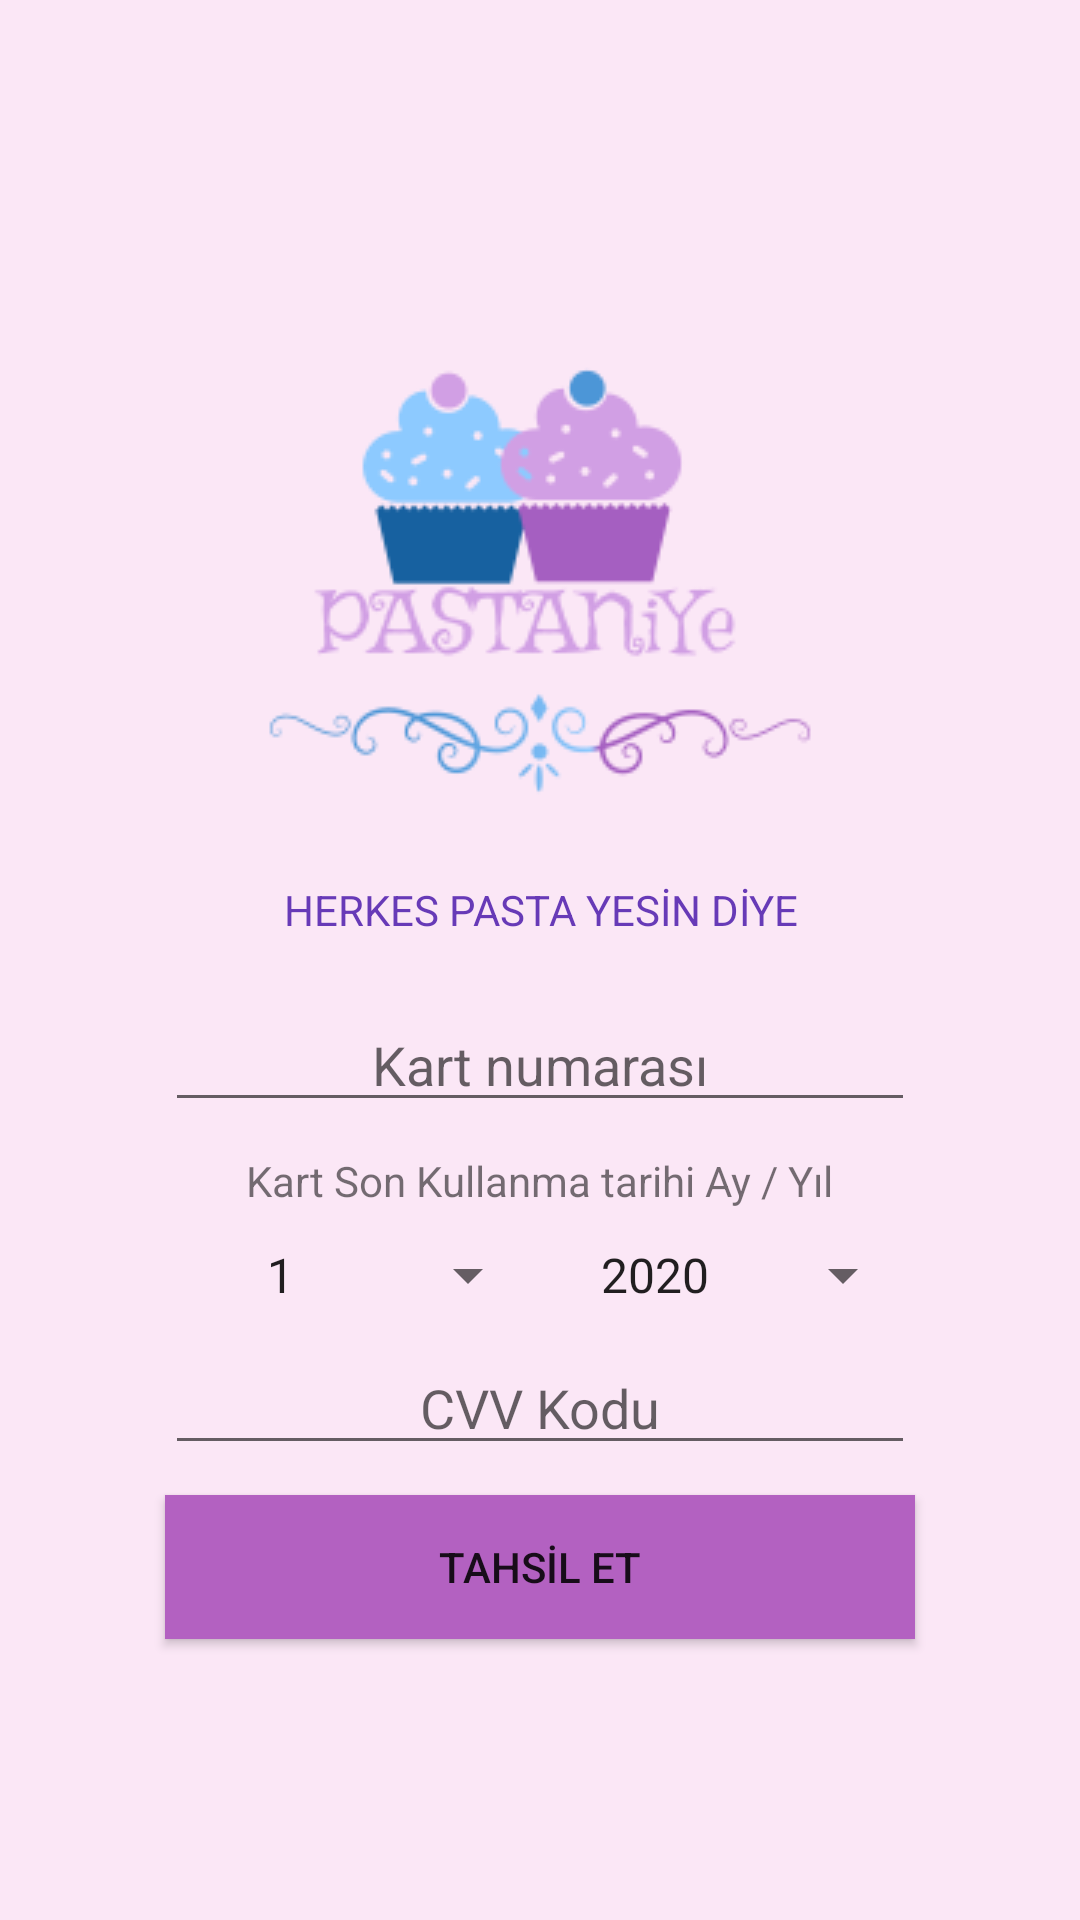

Layout XML and referenced resources for this Android screen:
<!-- AndroidManifest.xml: application theme AppTheme -->
<!-- res/layout/creditcard.xml -->
<?xml version="1.0" encoding="utf-8"?>

<androidx.constraintlayout.widget.ConstraintLayout
    xmlns:android="http://schemas.android.com/apk/res/android"
    android:layout_width="match_parent"
    android:layout_height="match_parent"
    android:background="@color/index"
    >

    <LinearLayout
        android:layout_width="match_parent"
        android:layout_height="match_parent"
        android:orientation="vertical"
        android:gravity="center">

        <ImageView
            android:id="@+id/profile_image"
            android:layout_width="200dp"
            android:layout_height="200dp"
            android:src="@drawable/logo"/>
        <TextView
            android:id="@+id/textView"
            android:layout_width="250dp"
            android:layout_height="wrap_content"
            android:text="@string/slogan"
            android:textSize="14sp"
            android:textColor="@color/title"
            android:textAlignment="center"
            android:layout_marginBottom="10dp"
            />

        <EditText
            android:id="@+id/cardno"
            android:layout_width="250dp"
            android:layout_height="wrap_content"
            android:layout_marginTop="10dp"
            android:layout_marginBottom="10dp"
            android:gravity="center"
            android:hint="Kart numarası"
            android:inputType="text"
            android:maxLength="16" />
        <TextView
            android:layout_width="wrap_content"
            android:layout_height="wrap_content"
            android:text="Kart Son Kullanma tarihi Ay / Yıl"/>
        <LinearLayout
            android:layout_width="250dp"
            android:layout_height="wrap_content"
            android:orientation="horizontal"
            android:layout_marginTop="10dp">
            <Spinner
                android:id="@+id/month"
                android:layout_width="125dp"
                android:layout_height="wrap_content"
                android:spinnerMode="dropdown"
                android:entries="@array/month"
                android:textAlignment="center"/>
            <Spinner
                android:id="@+id/year"
                android:layout_width="125dp"
                android:layout_height="wrap_content"
                android:spinnerMode="dropdown"
                android:entries="@array/year"
                android:textAlignment="center"/>
        </LinearLayout>

        <EditText
            android:id="@+id/cvvkod"
            android:layout_width="250dp"
            android:layout_height="wrap_content"
            android:layout_marginTop="10dp"
            android:gravity="center"
            android:hint="CVV Kodu"
            android:inputType="text"
            android:maxLength="3" />
        <Button
            android:id="@+id/next_complete"
            android:onClick="paycreditcard"
            android:layout_marginTop="10dp"
            android:layout_width="250dp"
            android:layout_height="wrap_content"
            android:text="TAHSİL ET"
            android:background="@color/btn"/>
    </LinearLayout>
</androidx.constraintlayout.widget.ConstraintLayout>
<!-- resources referenced by this layout -->
<resources>
  <string-array name="month">
      <item>1</item>
      <item>2</item>
      <item>3</item>
      <item>4</item>
      <item>5</item>
      <item>6</item>
      <item>7</item>
      <item>8</item>
      <item>9</item>
      <item>10</item>
      <item>11</item>
      <item>12</item>
  </string-array>
  <string-array name="year">
      <item>2020</item>
      <item>2021</item>
      <item>2022</item>
      <item>2023</item>
      <item>2024</item>
      <item>2025</item>
      <item>2026</item>
      <item>2027</item>
      <item>2028</item>
      <item>2029</item>
      <item>2030</item>
  </string-array>
  <color name="btn">#B361C1</color>
  <color name="index">#FBE7F6</color>
  <color name="title">#673AB7</color>
  <!-- drawable logo: png bitmap (drawable, 13299 bytes) -->
  <string name="slogan">HERKES PASTA YESİN DİYE</string>
  <style name="AppTheme" parent="Theme.AppCompat.Light.NoActionBar">
          
          
          <item name="colorPrimary">@color/colorPrimary</item>
          <item name="colorPrimaryDark">@color/colorPrimaryDark</item>
          <item name="colorAccent">@color/colorAccent</item>
      </style>
  <color name="colorPrimary">#008577</color>
  <color name="colorPrimaryDark">#00574B</color>
  <color name="colorAccent">#D81B60</color>
</resources>
